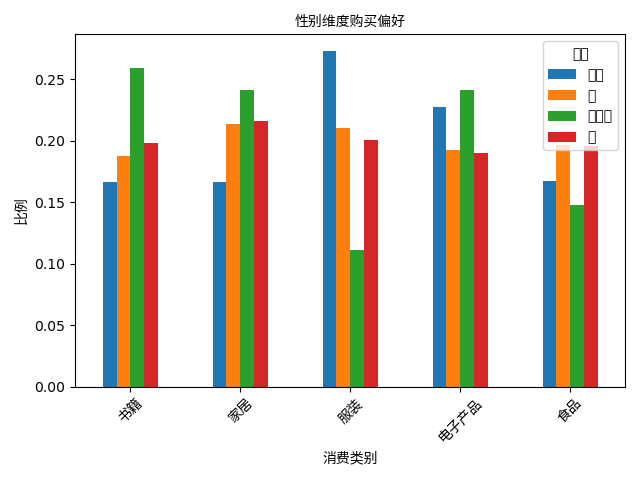

Source data for this figure (header and first rows):
gender, 书籍, 家居, 服装, 电子产品, 食品
其他, 0.1667, 0.1666, 0.2727, 0.2273, 0.1668
女, 0.1875, 0.2135, 0.2102, 0.1924, 0.1965
未指定, 0.2594, 0.2409, 0.1111, 0.2407, 0.1479
男, 0.1981, 0.216, 0.2004, 0.1896, 0.1958
